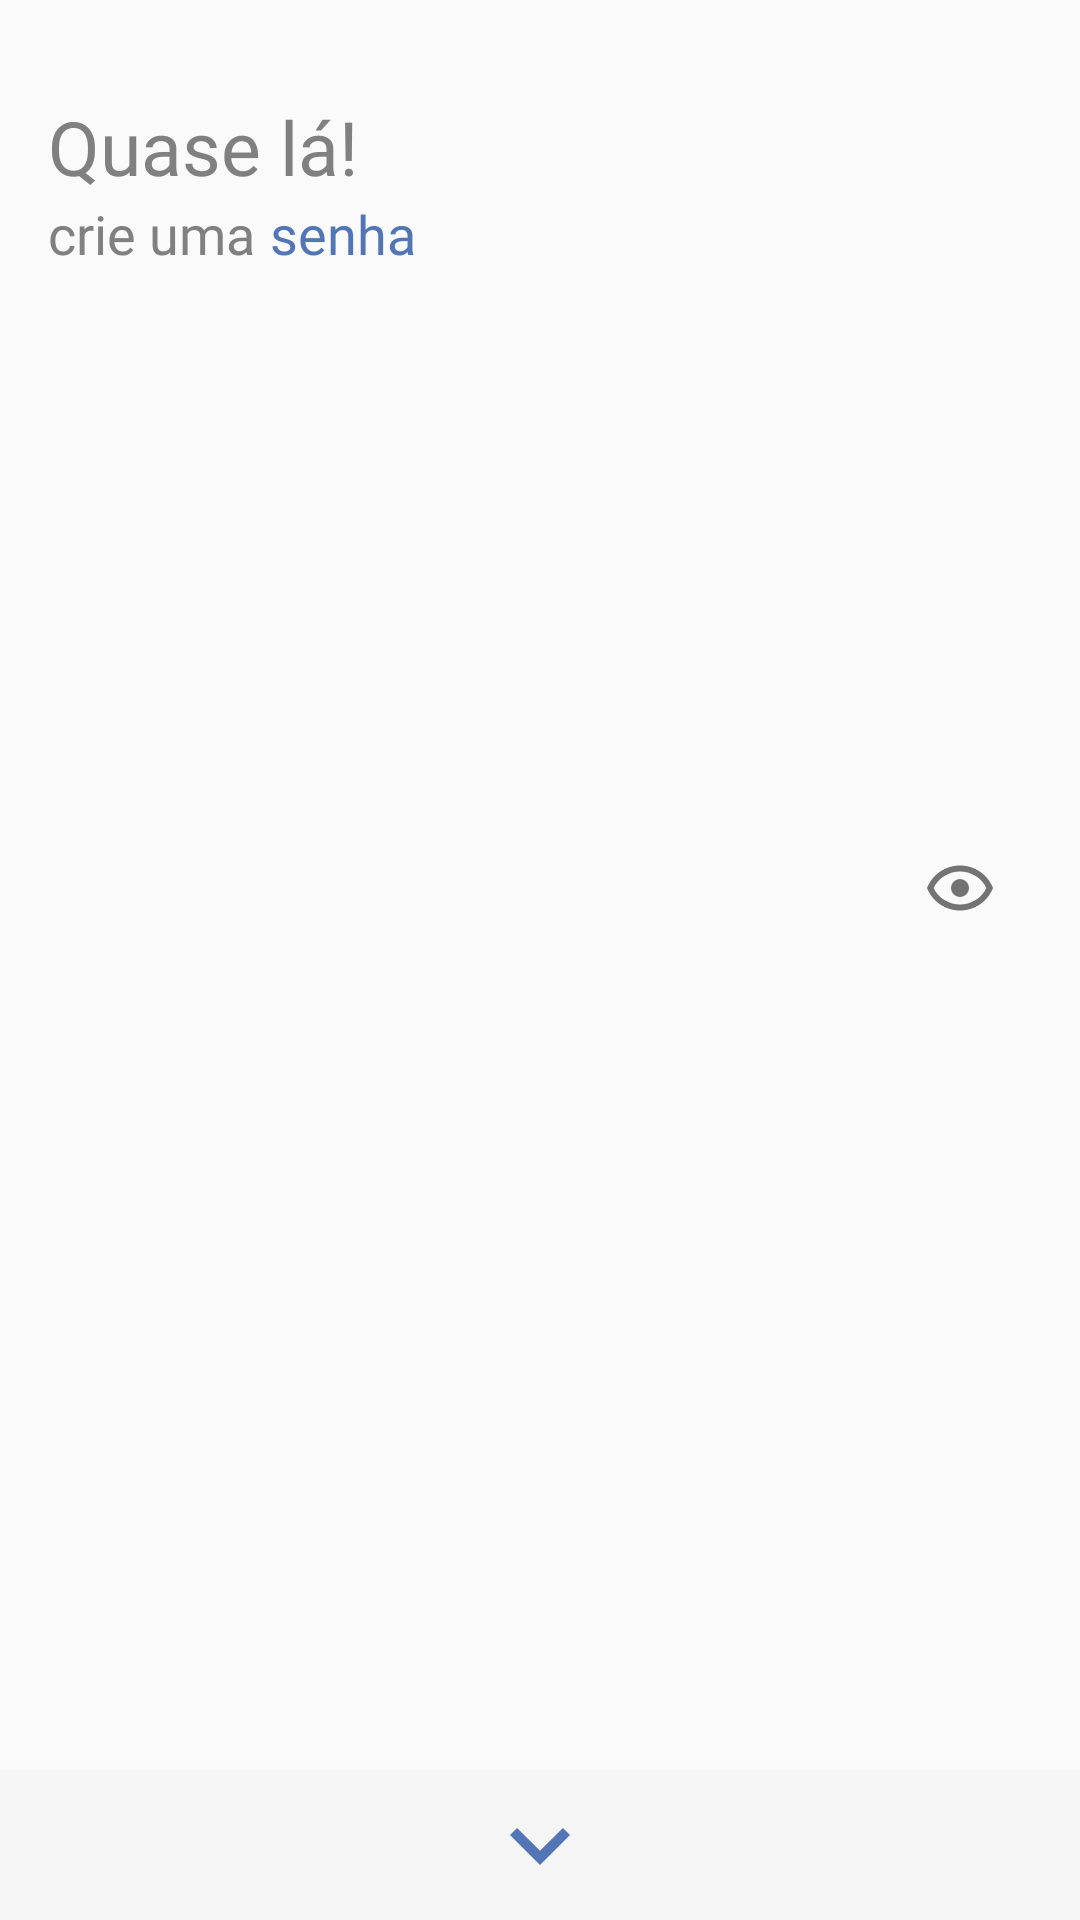

Write the Android layout XML for this screen, with the resource values it uses.
<!-- AndroidManifest.xml: application theme defaultTheme -->
<!-- res/layout/fragment_password_register.xml -->
<?xml version="1.0" encoding="utf-8"?>

<androidx.constraintlayout.widget.ConstraintLayout xmlns:android="http://schemas.android.com/apk/res/android"
    xmlns:app="http://schemas.android.com/apk/res-auto"
    android:layout_width="match_parent"
    android:layout_height="match_parent">

    <TextView
        android:id="@+id/textView"
        android:layout_width="0dp"
        android:layout_height="wrap_content"
        android:layout_marginStart="16dp"
        android:layout_marginTop="32dp"
        android:fontFamily="@font/ubuntu_medium"
        android:text="@string/register_password_phrase"
        android:textColor="@color/darkGrey"
        android:textSize="25sp"
        app:layout_constraintStart_toStartOf="parent"
        app:layout_constraintTop_toTopOf="parent" />

    <TextView
        android:id="@+id/tv_password_register_phrase"
        android:layout_width="0dp"
        android:layout_height="wrap_content"
        android:fontFamily="@font/ubuntu_medium"
        android:text="@string/register_password_create_phrase"
        android:textColor="@color/darkGrey"
        android:textSize="18sp"
        app:layout_constraintStart_toStartOf="@+id/textView"
        app:layout_constraintTop_toBottomOf="@+id/textView" />

    <TextView
        android:id="@+id/tv_password"
        android:layout_width="0dp"
        android:layout_height="wrap_content"
        android:layout_marginStart="5dp"
        android:fontFamily="@font/ubuntu_medium"
        android:text="@string/password"
        android:textColor="@color/primary"
        android:textSize="18sp"
        app:layout_constraintBottom_toBottomOf="@+id/tv_password_register_phrase"
        app:layout_constraintStart_toEndOf="@+id/tv_password_register_phrase"
        app:layout_constraintTop_toTopOf="@+id/tv_password_register_phrase" />

    <ScrollView
        android:layout_width="match_parent"
        android:layout_height="match_parent"
        android:fillViewport="true"
        android:orientation="vertical"
        android:scrollbars="none">

        <androidx.constraintlayout.widget.ConstraintLayout
            android:layout_width="match_parent"
            android:layout_height="wrap_content">

            <com.google.android.material.textfield.TextInputLayout
                android:id="@+id/il_password"
                android:layout_width="match_parent"
                android:layout_height="wrap_content"
                android:layout_marginEnd="16dp"
                android:layout_marginStart="16dp"
                app:layout_constraintBottom_toTopOf="@+id/guideline"
                app:layout_constraintEnd_toEndOf="parent"
                app:layout_constraintStart_toStartOf="parent"
                app:errorTextAppearance="@style/errorInput"
                app:passwordToggleDrawable="@drawable/eye_outline"
                app:passwordToggleEnabled="true">

                <com.google.android.material.textfield.TextInputEditText
                    android:id="@+id/et_password"
                    android:layout_width="match_parent"
                    android:layout_height="wrap_content"
                    android:background="@android:color/transparent"
                    android:inputType="textPassword"
                    android:textSize="30sp" />

            </com.google.android.material.textfield.TextInputLayout>

            <ImageButton
                android:id="@+id/btn_next"
                android:layout_width="match_parent"
                android:layout_height="50dp"
                android:adjustViewBounds="true"
                android:clickable="true"
                android:focusable="true"
                android:foreground="?android:attr/selectableItemBackground"
                android:background="@color/grey"
                android:contentDescription="@string/test"
                android:scaleType="center"
                app:layout_constraintBottom_toBottomOf="parent"
                app:srcCompat="@drawable/chevron_down" />

            <androidx.constraintlayout.widget.Guideline
                android:id="@+id/guideline"
                android:layout_width="wrap_content"
                android:layout_height="wrap_content"
                android:orientation="horizontal"
                app:layout_constraintGuide_percent="0.5" />

        </androidx.constraintlayout.widget.ConstraintLayout>

    </ScrollView>

</androidx.constraintlayout.widget.ConstraintLayout>
<!-- resources referenced by this layout -->
<resources>
  <color name="darkGrey">#808080</color>
  <color name="grey">#F5F5F5</color>
  <color name="primary">#5276B5</color>
  <!-- drawable chevron_down (drawable) -->
  <?xml version="1.0" encoding="utf-8"?>
  
  <vector xmlns:android="http://schemas.android.com/apk/res/android"
      android:height="40dp"
      android:width="40dp"
      android:viewportWidth="24"
      android:viewportHeight="24">
      <path android:fillColor="@color/primary" android:pathData="M7.41,8.58L12,13.17L16.59,8.58L18,10L12,16L6,10L7.41,8.58Z" />
  </vector>
  <!-- drawable eye_outline (drawable) -->
  <?xml version="1.0" encoding="utf-8"?>
  
  <vector xmlns:android="http://schemas.android.com/apk/res/android"
      android:height="24dp"
      android:width="24dp"
      android:viewportWidth="24"
      android:viewportHeight="24">
      <path android:fillColor="@color/darkGrey" android:pathData="M12,9A3,3 0 0,1 15,12A3,3 0 0,1 12,15A3,3 0 0,1 9,12A3,3 0 0,1 12,9M12,4.5C17,4.5 21.27,7.61 23,12C21.27,16.39 17,19.5 12,19.5C7,19.5 2.73,16.39 1,12C2.73,7.61 7,4.5 12,4.5M3.18,12C4.83,15.36 8.24,17.5 12,17.5C15.76,17.5 19.17,15.36 20.82,12C19.17,8.64 15.76,6.5 12,6.5C8.24,6.5 4.83,8.64 3.18,12Z" />
  </vector>
  <string name="password">senha</string>
  <string name="register_password_create_phrase">crie uma</string>
  <string name="register_password_phrase">Quase lá!</string>
  <string name="test">Test</string>
  <style name="errorInput" parent="@android:style/TextAppearance">
          <item name="android:textColor">@color/primary</item>
          <item name="android:textSize">14sp</item>
      </style>
  <style name="defaultTheme" parent="Theme.AppCompat.Light.NoActionBar">
          <item name="android:colorPrimary">@color/primary</item>
          <item name="android:colorPrimaryDark">@color/primary</item>
          <item name="android:textColorHint">@color/darkGrey</item>
      </style>
</resources>
